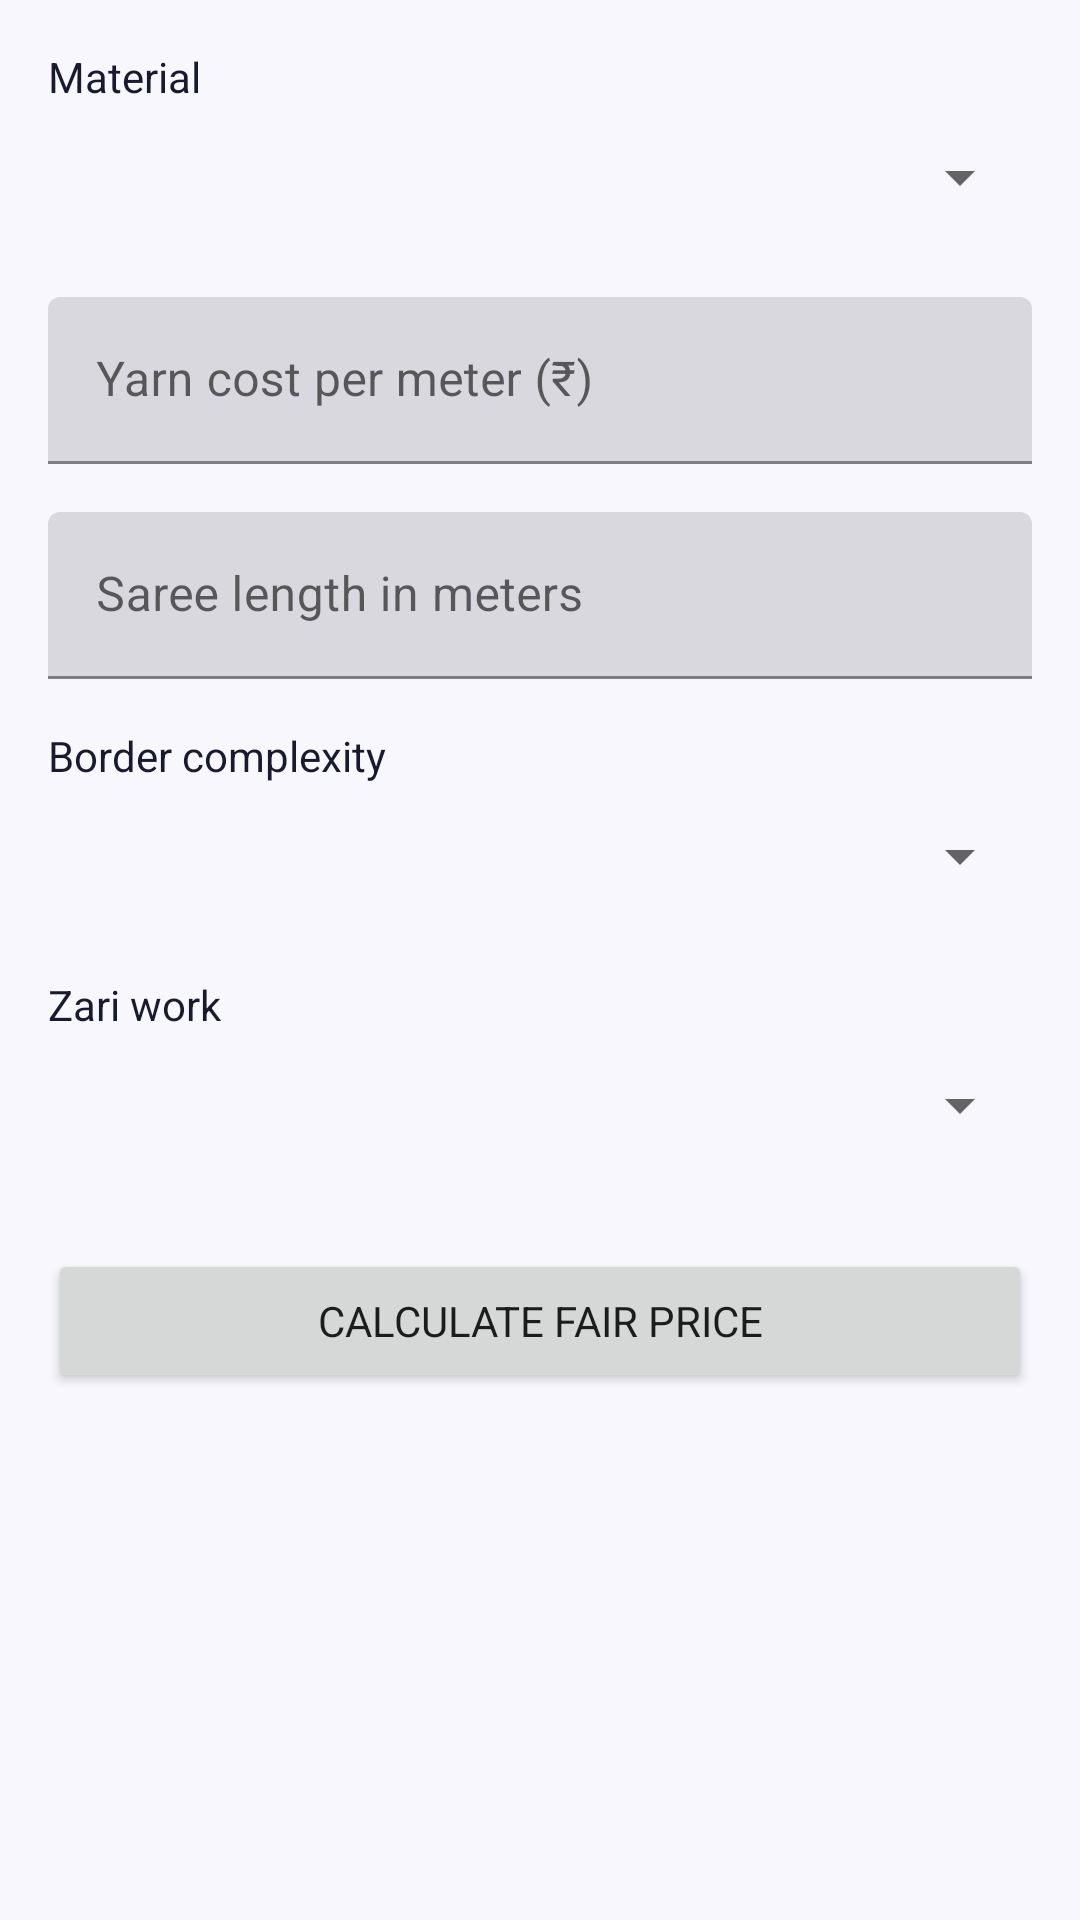

Reconstruct the res/layout file that produces this screen, plus the resources it refers to.
<!-- AndroidManifest.xml: application theme Theme.NammaVastra -->
<!-- res/layout/fragment_price_calculator.xml -->
<?xml version="1.0" encoding="utf-8"?>
<ScrollView xmlns:android="http://schemas.android.com/apk/res/android"
    xmlns:app="http://schemas.android.com/apk/res-auto"
    android:layout_width="match_parent"
    android:layout_height="match_parent"
    android:background="?attr/colorSurface">

    <LinearLayout
        android:layout_width="match_parent"
        android:layout_height="wrap_content"
        android:orientation="vertical"
        android:padding="16dp">

        <TextView
            android:layout_width="match_parent"
            android:layout_height="wrap_content"
            android:text="Material"
            android:textColor="@color/text_primary"/>
        <Spinner
            android:id="@+id/spCalcMaterial"
            android:layout_width="match_parent"
            android:layout_height="wrap_content"
            android:layout_marginBottom="16dp"
            android:minHeight="48dp"/>

        <com.google.android.material.textfield.TextInputLayout
            android:layout_width="match_parent"
            android:layout_height="wrap_content"
            android:layout_marginBottom="16dp">
            <com.google.android.material.textfield.TextInputEditText
                android:id="@+id/etYarnCost"
                android:layout_width="match_parent"
                android:layout_height="wrap_content"
                android:hint="Yarn cost per meter (₹)"
                android:inputType="numberDecimal"/>
        </com.google.android.material.textfield.TextInputLayout>

        <com.google.android.material.textfield.TextInputLayout
            android:layout_width="match_parent"
            android:layout_height="wrap_content"
            android:layout_marginBottom="16dp">
            <com.google.android.material.textfield.TextInputEditText
                android:id="@+id/etLength"
                android:layout_width="match_parent"
                android:layout_height="wrap_content"
                android:hint="Saree length in meters"
                android:inputType="numberDecimal"/>
        </com.google.android.material.textfield.TextInputLayout>

        <TextView
            android:layout_width="match_parent"
            android:layout_height="wrap_content"
            android:text="Border complexity"
            android:textColor="@color/text_primary"/>
        <Spinner
            android:id="@+id/spBorder"
            android:layout_width="match_parent"
            android:layout_height="wrap_content"
            android:layout_marginBottom="16dp"
            android:minHeight="48dp"/>

        <TextView
            android:layout_width="match_parent"
            android:layout_height="wrap_content"
            android:text="Zari work"
            android:textColor="@color/text_primary"/>
        <Spinner
            android:id="@+id/spZari"
            android:layout_width="match_parent"
            android:layout_height="wrap_content"
            android:layout_marginBottom="24dp"
            android:minHeight="48dp"/>

        <Button
            android:id="@+id/btnCalculate"
            android:layout_width="match_parent"
            android:layout_height="wrap_content"
            android:text="Calculate Fair Price"
            android:layout_marginBottom="24dp"/>

        <androidx.cardview.widget.CardView
            android:id="@+id/cardResult"
            android:layout_width="match_parent"
            android:layout_height="wrap_content"
            app:cardBackgroundColor="@color/purple_light"
            app:cardCornerRadius="12dp"
            android:visibility="gone">

            <LinearLayout
                android:layout_width="match_parent"
                android:layout_height="wrap_content"
                android:orientation="vertical"
                android:padding="20dp">

                <TextView
                    android:id="@+id/tvMaterialCost"
                    android:layout_width="match_parent"
                    android:layout_height="wrap_content"
                    android:text="Material Cost: ₹0"
                    android:textColor="@color/text_primary"/>

                <TextView
                    android:id="@+id/tvLabourCost"
                    android:layout_width="match_parent"
                    android:layout_height="wrap_content"
                    android:layout_marginTop="8dp"
                    android:text="Labour Cost: ₹0"
                    android:textColor="@color/text_primary"/>

                <TextView
                    android:id="@+id/tvZariCost"
                    android:layout_width="match_parent"
                    android:layout_height="wrap_content"
                    android:layout_marginTop="8dp"
                    android:text="Zari Cost: ₹0"
                    android:textColor="@color/text_primary"/>

                <TextView
                    android:id="@+id/tvBaseCost"
                    android:layout_width="match_parent"
                    android:layout_height="wrap_content"
                    android:layout_marginTop="8dp"
                    android:text="Total Base Cost: ₹0"
                    android:textStyle="bold"
                    android:textColor="@color/text_primary"/>

                <View
                    android:layout_width="match_parent"
                    android:layout_height="1dp"
                    android:background="@color/border"
                    android:layout_marginTop="12dp"
                    android:layout_marginBottom="12dp"/>

                <TextView
                    android:id="@+id/tvRetailPrice"
                    android:layout_width="match_parent"
                    android:layout_height="wrap_content"
                    android:text="✅ Recommended Retail Price: ₹0"
                    android:textSize="18sp"
                    android:textStyle="bold"
                    android:textColor="@color/purple_primary"/>

                <TextView
                    android:id="@+id/tvMinPrice"
                    android:layout_width="match_parent"
                    android:layout_height="wrap_content"
                    android:layout_marginTop="8dp"
                    android:text="⚠️ Minimum Price: ₹0"
                    android:textColor="@color/red_price"/>

                <Button
                    android:id="@+id/btnShare"
                    android:layout_width="match_parent"
                    android:layout_height="wrap_content"
                    android:layout_marginTop="16dp"
                    android:text="Share this price"
                    style="@style/Widget.MaterialComponents.Button.OutlinedButton"/>

            </LinearLayout>
        </androidx.cardview.widget.CardView>

    </LinearLayout>
</ScrollView>
<!-- resources referenced by this layout -->
<resources>
  <color name="border">#E0DFF5</color>
  <color name="purple_light">#EEEDFE</color>
  <color name="purple_primary">#534AB7</color>
  <color name="red_price">#A32D2D</color>
  <color name="text_primary">#1A1A2E</color>
  <style name="Theme.NammaVastra" parent="Theme.MaterialComponents.Light.NoActionBar">
          <item name="colorPrimary">@color/purple_primary</item>
          <item name="colorPrimaryVariant">@color/purple_dark</item>
          <item name="colorOnPrimary">@color/white</item>
          <item name="colorSurface">@color/surface</item>
          <item name="android:fontFamily">sans-serif</item>
          <item name="android:windowBackground">@color/surface</item>
      </style>
  <color name="purple_dark">#3C3489</color>
  <color name="white">#FFFFFF</color>
  <color name="surface">#F8F7FE</color>
</resources>
